Run: headless pygame with SDL's dummy video driver; simulated clock (each Clock.tick advances the game by its frame time, no real sleeping); random seed 0; keys injected as events and as key.get_pressed() state; no mouse input.
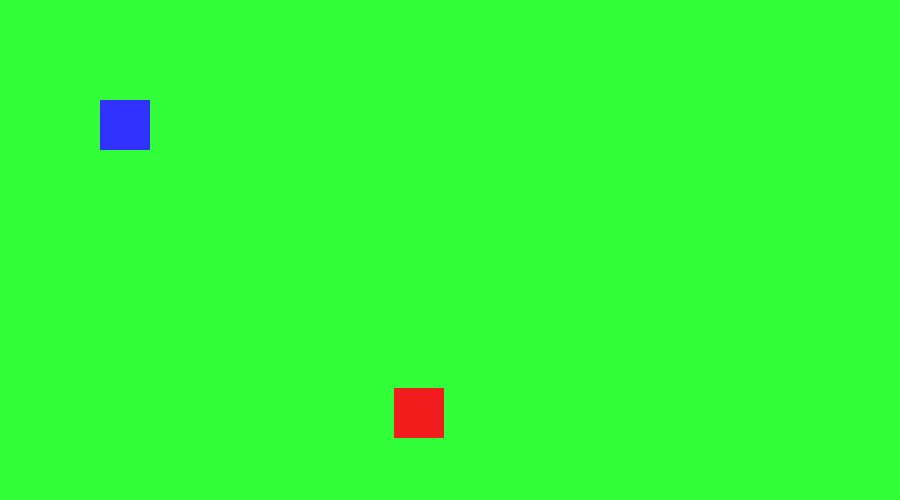
Frame 1 of 4 · flips 1–60 · no input
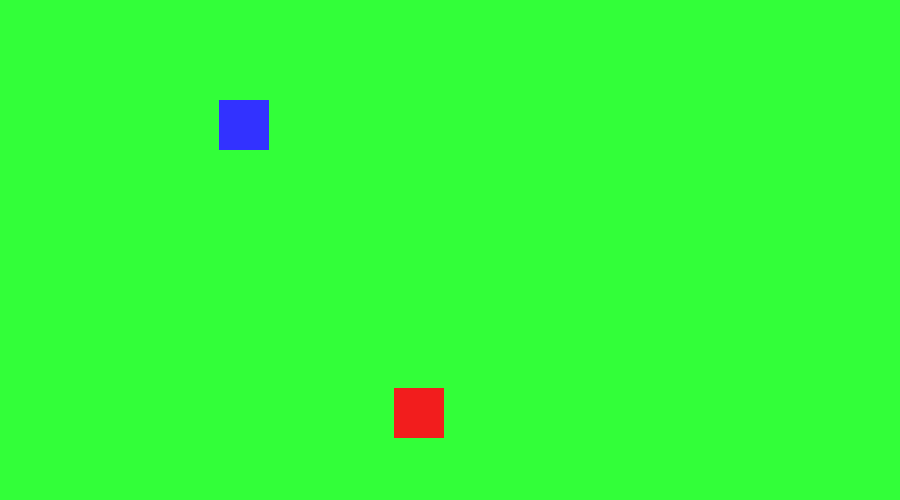
Frame 2 of 4 · flips 61–180 · tapped SPACE, RETURN · held RIGHT (→), D
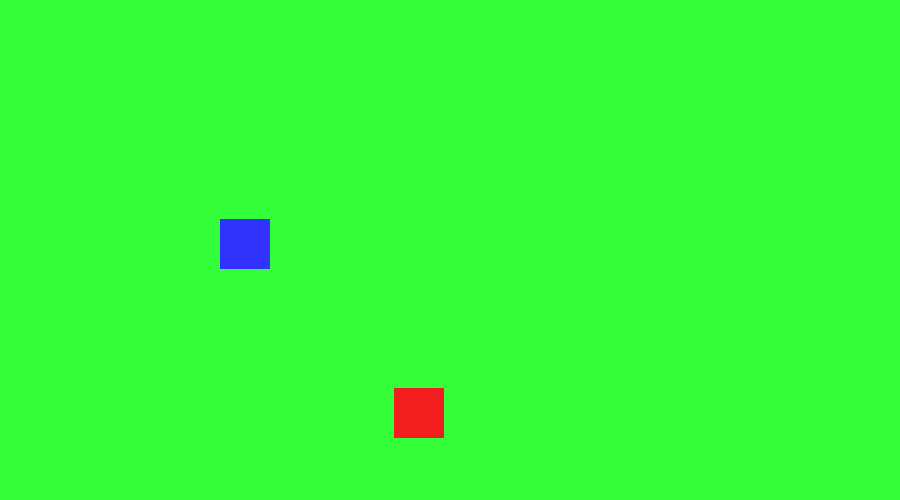
Frame 3 of 4 · flips 181–300 · held DOWN (↓), S
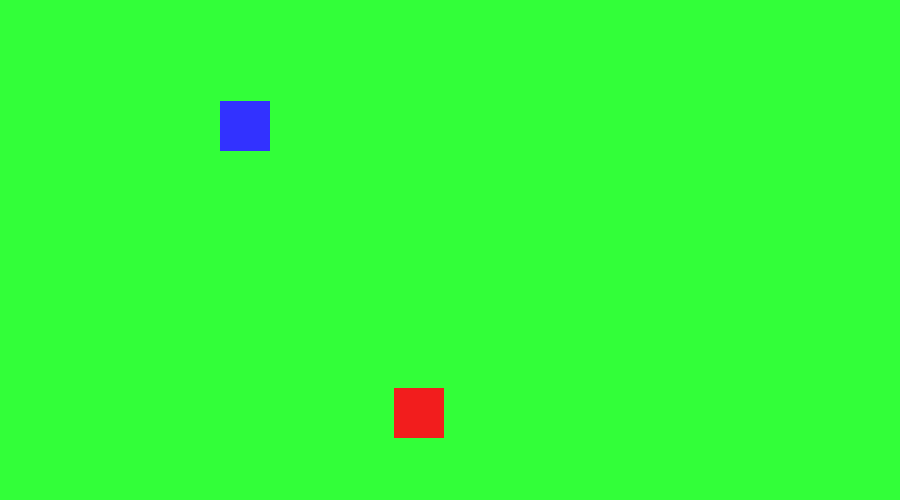
Frame 4 of 4 · flips 301–420 · held LEFT (←), A, UP (↑), W

The pygame program that drew these frames:

# pip install pygame
import pygame
import random
pygame.init()

width = 900
height = 500

screen = pygame.display.set_mode((width, height))

# rgb
white = 255, 255, 255
black = 0, 0, 0
blue = 50, 50, 255
green = 50, 255, 57
red = 242, 29, 29

x = 100
y = 100
x2 = random.randint(0, 850)
y2 = random.randint(0, 450)
moveX = 0
moveY = 0
while True:
    for event in pygame.event.get():
        # print(event)
        if event.type == pygame.QUIT:
            pygame.quit()
            quit()
        if event.type == pygame.KEYDOWN:   # key was pressed
            if event.key == pygame.K_DOWN:  # down array key was pressed
                moveY = 1
                moveX = 0
            if event.key == pygame.K_UP:
                moveY = -1
                moveX = 0
            if event.key == pygame.K_LEFT:
                moveX = -1
                moveY = 0
            if event.key == pygame.K_RIGHT:
                moveX = 1
                moveY = 0

    screen.fill(green)
    color = random.randint(0, 255), random.randint(
        0, 255), random.randint(0, 255)

    # surface, color, (x,y,width,height)
    pygame.draw.rect(screen, blue, (x, y, 50, 50))
    pygame.draw.rect(screen, red, (x2, y2, 50, 50))

    x += moveX
    y += moveY

    pygame.display.update()
